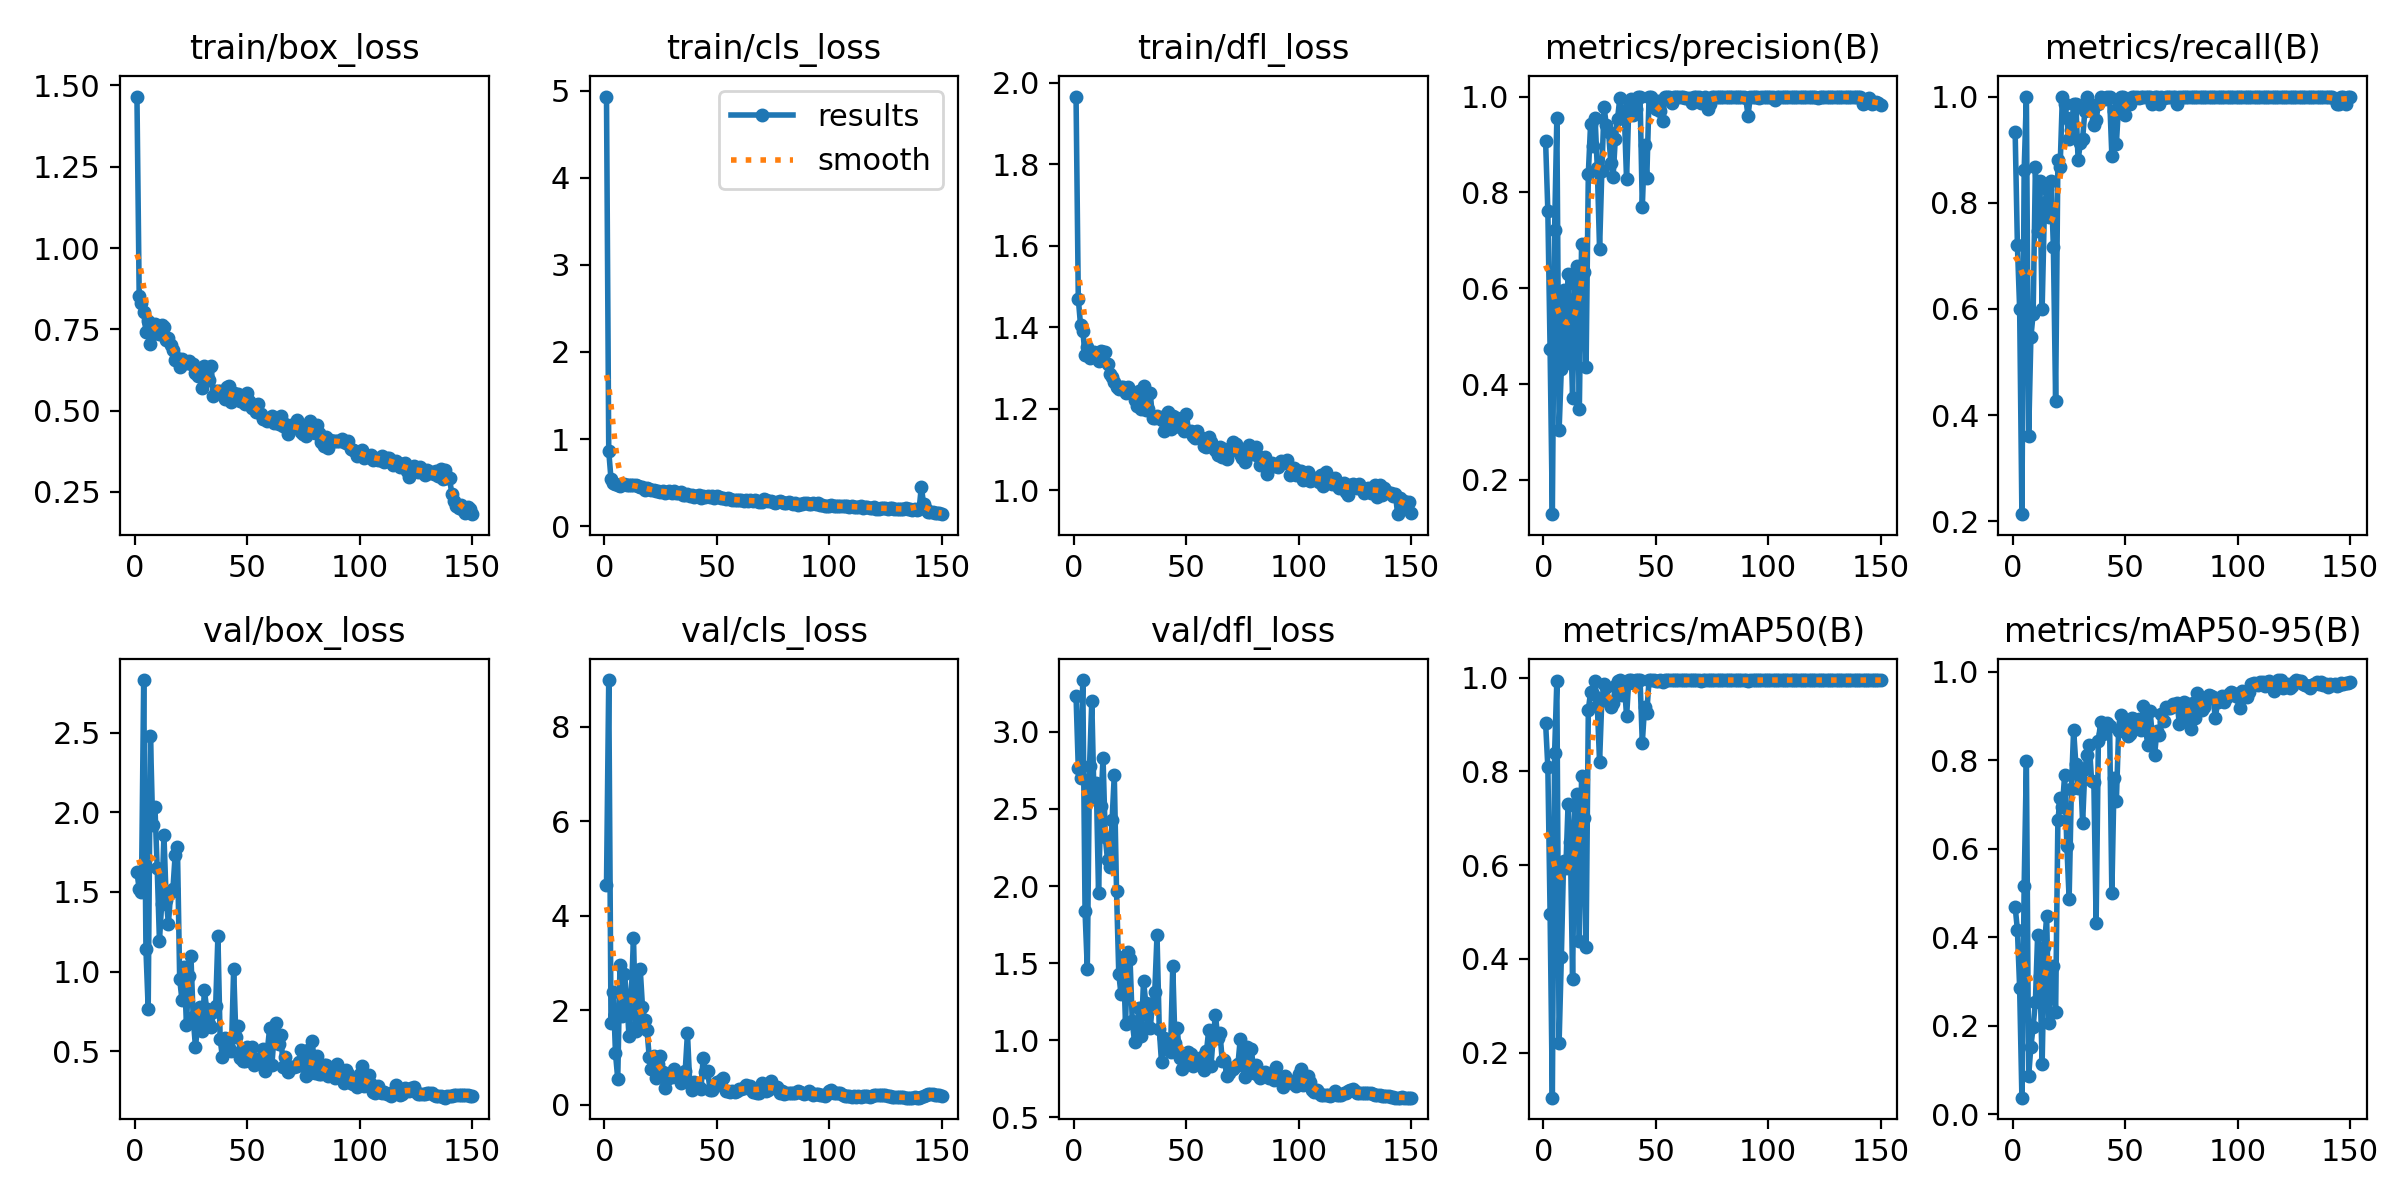

The table this chart was drawn from, first rows:
epoch, time, train/box_loss, train/cls_loss, train/dfl_loss, metrics/precision(B), metrics/recall(B), metrics/mAP50(B), metrics/mAP50-95(B), val/box_loss, val/cls_loss, val/dfl_loss, lr/pg0, lr/pg1, lr/pg2
1, 9.627, 1.466, 4.931, 1.966, 0.9072, 0.9333, 0.9035, 0.4692, 1.624, 4.647, 3.232, 0.0901, 0.0001, 0.0001
2, 17.99, 0.8515, 0.8608, 1.47, 0.7606, 0.7203, 0.809, 0.4172, 1.519, 8.983, 2.762, 0.07921, 0.00021, 0.00021
3, 26.17, 0.8307, 0.5413, 1.405, 0.4725, 0.6, 0.4968, 0.2858, 1.498, 1.726, 2.699, 0.06832, 0.0003199, 0.0003199
4, 34.2, 0.8039, 0.4958, 1.392, 0.1285, 0.2133, 0.1041, 0.03736, 2.832, 2.379, 3.336, 0.05743, 0.0004296, 0.0004296
5, 42.19, 0.7419, 0.4849, 1.331, 0.7209, 0.8609, 0.8396, 0.5154, 1.139, 1.085, 1.835, 0.04654, 0.0005391, 0.0005391
6, 50.23, 0.777, 0.4745, 1.351, 0.9546, 1, 0.9929, 0.7986, 0.7655, 0.5486, 1.464, 0.03565, 0.0006482, 0.0006482
7, 58.22, 0.704, 0.4607, 1.324, 0.3033, 0.36, 0.2213, 0.08629, 2.483, 2.956, 2.777, 0.02476, 0.000757, 0.000757
8, 66.22, 0.7539, 0.4854, 1.332, 0.4325, 0.5467, 0.4035, 0.153, 1.924, 1.871, 3.199, 0.01387, 0.0008654, 0.0008654
9, 74.12, 0.7667, 0.4845, 1.339, 0.5964, 0.5911, 0.6094, 0.1976, 2.034, 2.762, 2.563, 0.002973, 0.0009732, 0.0009732
10, 82.1, 0.7374, 0.4701, 1.332, 0.443, 0.8667, 0.5932, 0.2546, 1.652, 2.275, 2.671, 0.0009912, 0.0009912, 0.0009912
11, 90.01, 0.7362, 0.4736, 1.317, 0.6295, 0.7467, 0.7311, 0.4053, 1.194, 1.445, 1.956, 0.0009892, 0.0009892, 0.0009892
12, 98.01, 0.7634, 0.4721, 1.34, 0.5361, 0.84, 0.6487, 0.3135, 1.426, 2.289, 2.518, 0.0009869, 0.0009869, 0.0009869
13, 105.9, 0.7563, 0.4743, 1.34, 0.3716, 0.6, 0.3572, 0.1137, 1.857, 3.536, 2.832, 0.0009844, 0.0009844, 0.0009844
14, 113.9, 0.7176, 0.4748, 1.339, 0.6088, 0.7867, 0.7274, 0.3779, 1.45, 1.562, 2.318, 0.0009818, 0.0009818, 0.0009818
15, 122, 0.724, 0.4598, 1.31, 0.6455, 0.8255, 0.7523, 0.4475, 1.301, 1.702, 2.166, 0.0009789, 0.0009789, 0.0009789
16, 130, 0.7007, 0.444, 1.286, 0.3473, 0.7733, 0.4385, 0.2066, 1.498, 2.864, 2.12, 0.0009758, 0.0009758, 0.0009758
17, 138, 0.6865, 0.4505, 1.278, 0.6918, 0.84, 0.7904, 0.3316, 1.518, 2.071, 2.428, 0.0009725, 0.0009725, 0.0009725
18, 146, 0.6547, 0.4154, 1.265, 0.6341, 0.7162, 0.7017, 0.3341, 1.735, 1.784, 2.721, 0.000969, 0.000969, 0.000969
19, 154.1, 0.6626, 0.4325, 1.254, 0.4356, 0.4267, 0.4252, 0.2317, 1.783, 1.58, 1.969, 0.0009652, 0.0009652, 0.0009652
20, 162.2, 0.6326, 0.4261, 1.247, 0.8393, 0.88, 0.9316, 0.6643, 0.952, 1.013, 1.43, 0.0009613, 0.0009613, 0.0009613
21, 170.2, 0.6592, 0.4172, 1.254, 0.9421, 0.8679, 0.9693, 0.7141, 0.8235, 0.7551, 1.297, 0.0009572, 0.0009572, 0.0009572
22, 178.2, 0.6534, 0.4189, 1.252, 0.8976, 1, 0.9655, 0.695, 1.03, 1.029, 1.539, 0.0009529, 0.0009529, 0.0009529
23, 186.1, 0.6466, 0.4015, 1.238, 0.9557, 0.9867, 0.9924, 0.7665, 0.6665, 0.5745, 1.107, 0.0009484, 0.0009484, 0.0009484
24, 194.2, 0.6529, 0.4021, 1.252, 0.85, 0.96, 0.9392, 0.6061, 0.9715, 0.8551, 1.569, 0.0009437, 0.0009437, 0.0009437
25, 202.1, 0.6432, 0.3973, 1.24, 0.681, 0.92, 0.82, 0.487, 1.098, 1.035, 1.529, 0.0009388, 0.0009388, 0.0009388
26, 210.1, 0.6432, 0.4013, 1.239, 0.8439, 0.9371, 0.9533, 0.7354, 0.7119, 0.703, 1.122, 0.0009337, 0.0009337, 0.0009337
27, 218, 0.6169, 0.3795, 1.22, 0.9784, 0.9867, 0.9868, 0.8693, 0.528, 0.362, 0.9892, 0.0009284, 0.0009284, 0.0009284
28, 226, 0.6051, 0.391, 1.208, 0.9397, 0.9867, 0.9807, 0.791, 0.6543, 0.5526, 1.094, 0.0009229, 0.0009229, 0.0009229
29, 233.9, 0.6234, 0.4013, 1.243, 0.9266, 0.88, 0.9492, 0.7373, 0.7776, 0.6511, 1.208, 0.0009173, 0.0009173, 0.0009173
30, 241.9, 0.5708, 0.3805, 1.2, 0.8616, 0.9128, 0.938, 0.7791, 0.6293, 0.597, 1.028, 0.0009115, 0.0009115, 0.0009115
31, 249.9, 0.6363, 0.4012, 1.256, 0.8314, 0.9203, 0.946, 0.6587, 0.883, 0.7524, 1.385, 0.0009055, 0.0009055, 0.0009055
32, 257.9, 0.5945, 0.3836, 1.197, 0.9123, 0.9733, 0.9815, 0.7804, 0.7629, 0.6637, 1.242, 0.0008993, 0.0008993, 0.0008993
33, 265.8, 0.5946, 0.3759, 1.2, 0.9539, 1, 0.9929, 0.8133, 0.6699, 0.6138, 1.083, 0.0008929, 0.0008929, 0.0008929
34, 273.7, 0.6385, 0.3865, 1.238, 0.9964, 0.9867, 0.9946, 0.8344, 0.6512, 0.4613, 1.078, 0.0008864, 0.0008864, 0.0008864
35, 281.6, 0.5454, 0.3619, 1.176, 0.9554, 0.9733, 0.9624, 0.7542, 0.7429, 0.6782, 1.242, 0.0008797, 0.0008797, 0.0008797
36, 289.5, 0.5596, 0.3565, 1.177, 0.9648, 0.9467, 0.9903, 0.7512, 0.7812, 0.7142, 1.312, 0.0008729, 0.0008729, 0.0008729
37, 297.4, 0.5589, 0.3636, 1.182, 0.827, 0.9558, 0.9174, 0.4328, 1.223, 1.517, 1.683, 0.0008658, 0.0008658, 0.0008658
38, 305.4, 0.56, 0.3498, 1.178, 0.9791, 0.9867, 0.9947, 0.8439, 0.5742, 0.4621, 1.072, 0.0008587, 0.0008587, 0.0008587
39, 313.3, 0.5538, 0.352, 1.173, 0.9952, 1, 0.995, 0.8859, 0.4623, 0.3162, 0.8571, 0.0008513, 0.0008513, 0.0008513
40, 321.3, 0.5342, 0.3355, 1.146, 0.9614, 0.9971, 0.9885, 0.8608, 0.5814, 0.4743, 1.018, 0.0008439, 0.0008439, 0.0008439
41, 329.2, 0.5724, 0.3486, 1.184, 0.9739, 0.9958, 0.9946, 0.8714, 0.5084, 0.4384, 0.9417, 0.0008362, 0.0008362, 0.0008362
42, 337.1, 0.5756, 0.3596, 1.192, 0.9992, 1, 0.995, 0.8839, 0.5165, 0.3675, 0.9552, 0.0008284, 0.0008284, 0.0008284
43, 345, 0.525, 0.3285, 1.15, 1, 0.9996, 0.995, 0.8782, 0.5017, 0.3325, 0.925, 0.0008205, 0.0008205, 0.0008205
44, 353, 0.5531, 0.3452, 1.182, 0.7692, 0.8887, 0.8615, 0.4994, 1.018, 0.9899, 1.481, 0.0008125, 0.0008125, 0.0008125
45, 360.9, 0.5419, 0.3322, 1.163, 0.8999, 0.9733, 0.9365, 0.7598, 0.5886, 0.6991, 0.9835, 0.0008043, 0.0008043, 0.0008043
46, 368.8, 0.5502, 0.3492, 1.178, 0.8298, 0.9101, 0.9254, 0.7081, 0.6576, 0.7104, 1.082, 0.000796, 0.000796, 0.000796
47, 376.7, 0.5289, 0.3366, 1.156, 1, 0.9842, 0.9947, 0.8663, 0.4538, 0.3216, 0.885, 0.0007875, 0.0007875, 0.0007875
48, 384.6, 0.5428, 0.3405, 1.175, 0.9988, 1, 0.995, 0.9024, 0.4394, 0.3045, 0.8107, 0.0007789, 0.0007789, 0.0007789
49, 392.6, 0.5199, 0.3231, 1.144, 0.9857, 1, 0.995, 0.8879, 0.4386, 0.3782, 0.8797, 0.0007702, 0.0007702, 0.0007702
50, 400.6, 0.5539, 0.3478, 1.188, 0.9731, 0.9644, 0.9931, 0.8705, 0.5228, 0.4757, 0.9059, 0.0007614, 0.0007614, 0.0007614
51, 408.4, 0.5306, 0.3385, 1.146, 0.9911, 0.9867, 0.9931, 0.8549, 0.472, 0.4882, 0.9224, 0.0007525, 0.0007525, 0.0007525
52, 416.4, 0.509, 0.3216, 1.144, 0.9691, 0.9867, 0.9945, 0.8608, 0.5246, 0.5327, 0.9084, 0.0007435, 0.0007435, 0.0007435
53, 424.2, 0.5111, 0.3202, 1.133, 0.9495, 1, 0.9911, 0.8953, 0.4123, 0.5666, 0.8334, 0.0007343, 0.0007343, 0.0007343
54, 432.2, 0.4968, 0.3121, 1.128, 0.9984, 1, 0.995, 0.8931, 0.4455, 0.3002, 0.8589, 0.0007251, 0.0007251, 0.0007251
55, 440.1, 0.5212, 0.3239, 1.146, 0.9999, 1, 0.995, 0.8811, 0.4528, 0.2945, 0.8726, 0.0007158, 0.0007158, 0.0007158
56, 448.1, 0.4906, 0.3095, 1.128, 1, 0.9978, 0.995, 0.8947, 0.4204, 0.2649, 0.8533, 0.0007063, 0.0007063, 0.0007063
57, 456, 0.4739, 0.2999, 1.127, 0.9863, 1, 0.9945, 0.8695, 0.5146, 0.2974, 0.8922, 0.0006968, 0.0006968, 0.0006968
58, 464, 0.4755, 0.2996, 1.108, 0.9987, 1, 0.995, 0.9233, 0.3728, 0.2667, 0.8057, 0.0006872, 0.0006872, 0.0006872
59, 472, 0.4687, 0.295, 1.106, 0.9993, 1, 0.995, 0.8691, 0.508, 0.2939, 0.928, 0.0006775, 0.0006775, 0.0006775
60, 480, 0.4727, 0.3044, 1.131, 0.9984, 1, 0.995, 0.8357, 0.6432, 0.3318, 1.068, 0.0006678, 0.0006678, 0.0006678
... 90 more rows
